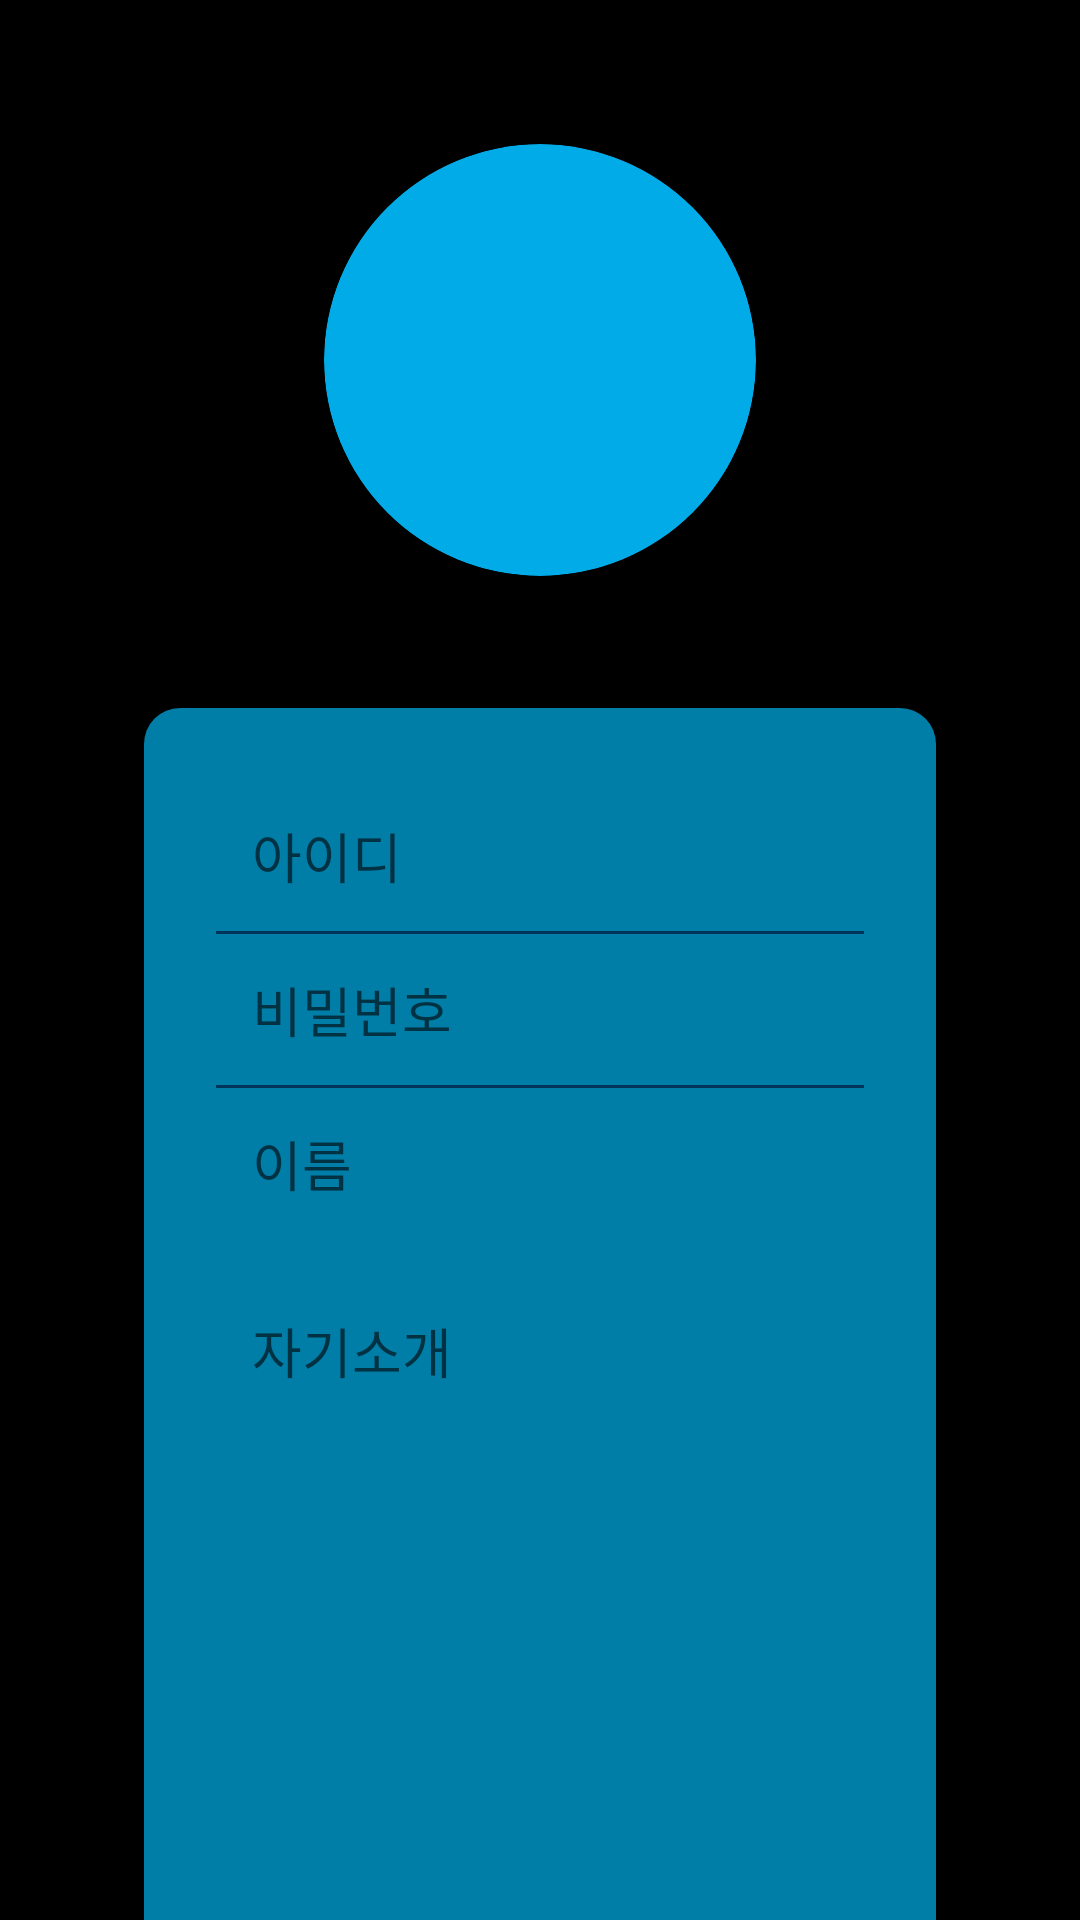

Layout XML and referenced resources for this Android screen:
<!-- AndroidManifest.xml: application theme Theme.YouTubeProject -->
<!-- res/layout/fragment_sign_up.xml -->
<?xml version="1.0" encoding="utf-8"?>
<androidx.constraintlayout.widget.ConstraintLayout xmlns:android="http://schemas.android.com/apk/res/android"
    xmlns:app="http://schemas.android.com/apk/res-auto"
    xmlns:tools="http://schemas.android.com/tools"
    android:layout_width="match_parent"
    android:layout_height="match_parent"
    android:background="@color/black"
    tools:context=".presentation.ui.fragment.SignUpFragment">


    <ImageView
        android:id="@+id/signup_iv_profile"
        android:layout_width="144dp"
        android:layout_height="144dp"
        android:background="@drawable/signup_image_circle"
        android:clipToOutline="true"
        android:scaleType="centerCrop"
        android:layout_marginTop="48dp"
        app:layout_constraintEnd_toEndOf="parent"
        app:layout_constraintStart_toStartOf="parent"
        app:layout_constraintTop_toTopOf="parent"
        android:src="@drawable/ic_person" />


    <androidx.constraintlayout.widget.ConstraintLayout
        android:id="@+id/signup_cl_container"
        android:layout_width="0dp"
        android:layout_height="wrap_content"
        android:layout_marginHorizontal="48dp"
        android:layout_marginTop="44dp"
        android:background="@drawable/login_corner_box_blue"
        android:padding="24dp"
        app:layout_constraintEnd_toEndOf="parent"
        app:layout_constraintHorizontal_bias="0.166"
        app:layout_constraintStart_toStartOf="parent"
        app:layout_constraintTop_toBottomOf="@+id/signup_iv_profile">

        <LinearLayout
            android:id="@+id/signup_ll_etcontainer"
            android:layout_width="match_parent"
            android:layout_height="wrap_content"
            android:background="@drawable/login_corner_box_white"
            android:orientation="vertical"
            app:layout_constraintEnd_toEndOf="parent"
            app:layout_constraintStart_toStartOf="parent"
            app:layout_constraintTop_toTopOf="parent">

            <EditText
                android:id="@+id/signup_et_id"
                android:layout_width="match_parent"
                android:layout_height="wrap_content"
                android:background="@android:color/transparent"
                android:hint="@string/login_id"
                android:maxLines="1"
                android:padding="12dp" />

            <View
                android:layout_width="match_parent"
                android:layout_height="1dp"
                android:background="@color/start_button" />

            <EditText
                android:id="@+id/signup_et_password"
                android:layout_width="match_parent"
                android:layout_height="wrap_content"
                android:background="@android:color/transparent"
                android:hint="@string/login_pw"
                android:maxLines="1"
                android:inputType="textPassword"
                android:padding="12dp" />

            <View
                android:layout_width="match_parent"
                android:layout_height="1dp"
                android:background="@color/start_button" />

            <EditText
                android:id="@+id/signup_et_name"
                android:layout_width="match_parent"
                android:layout_height="wrap_content"
                android:background="@android:color/transparent"
                android:hint="@string/signup_name"
                android:maxLines="1"
                android:padding="12dp" />
        </LinearLayout>

        <TextView
            android:id="@+id/signup_tv_notify"
            android:layout_width="match_parent"
            android:layout_height="wrap_content"
            android:textColor="@color/white"
            android:visibility="gone"
            app:layout_constraintEnd_toEndOf="parent"
            app:layout_constraintStart_toStartOf="parent"
            app:layout_constraintTop_toBottomOf="@+id/signup_ll_etcontainer" />

        <EditText
            android:id="@+id/signup_et_intro"
            android:layout_width="match_parent"
            android:layout_height="200dp"
            android:layout_marginTop="12dp"
            android:background="@drawable/login_corner_box_white"
            android:hint="자기소개"
            android:gravity="left|top"
            android:padding="12dp"
            app:layout_constraintEnd_toEndOf="parent"
            app:layout_constraintStart_toStartOf="parent"
            app:layout_constraintTop_toBottomOf="@+id/signup_tv_notify" />

        <androidx.appcompat.widget.AppCompatButton
            android:id="@+id/signup_btn_signup"
            android:layout_width="match_parent"
            android:layout_height="wrap_content"
            android:background="@drawable/login_corner_button"
            android:text="@string/signup"
            android:textColor="@color/white"
            android:textSize="20dp"
            android:layout_marginTop="24dp"
            app:layout_constraintEnd_toEndOf="parent"
            app:layout_constraintStart_toStartOf="parent"
            app:layout_constraintTop_toBottomOf="@+id/signup_et_intro" />

    </androidx.constraintlayout.widget.ConstraintLayout>
</androidx.constraintlayout.widget.ConstraintLayout>
<!-- resources referenced by this layout -->
<resources>
  <color name="black">#FF000000</color>
  <color name="start_button">#FF003459</color>
  <color name="white">#FFFFFFFF</color>
  <!-- drawable login_corner_box_blue (drawable) -->
  <?xml version="1.0" encoding="utf-8"?>
  <shape xmlns:android="http://schemas.android.com/apk/res/android">
      <corners android:radius="12dp"/>
      <solid android:color="@color/button_selected"/>
  </shape>
  <!-- drawable login_corner_button (drawable) -->
  <?xml version="1.0" encoding="utf-8"?>
  <shape xmlns:android="http://schemas.android.com/apk/res/android">
      <corners android:radius="12dp"/>
      <solid android:color="@color/start_button"/>
  </shape>
  <!-- drawable signup_image_circle (drawable) -->
  <?xml version="1.0" encoding="utf-8"?>
  <shape xmlns:android="http://schemas.android.com/apk/res/android"
      android:shape="oval">
      <solid android:color="@color/button_unselected"/>
  </shape>
  <string name="login_id">아이디</string>
  <string name="login_pw">비밀번호</string>
  <string name="signup">회원가입</string>
  <string name="signup_name">이름</string>
  <style name="Theme.YouTubeProject" parent="Base.Theme.YouTubeProject">
          <item name="windowActionBar">false</item>
          <item name="windowNoTitle">true</item>
      </style>
  <color name="button_selected">#FF007EA7</color>
  <color name="button_unselected">#FF00ABE8</color>
  <style name="Base.Theme.YouTubeProject" parent="Theme.AppCompat.DayNight.NoActionBar">
          
          
      </style>
</resources>
